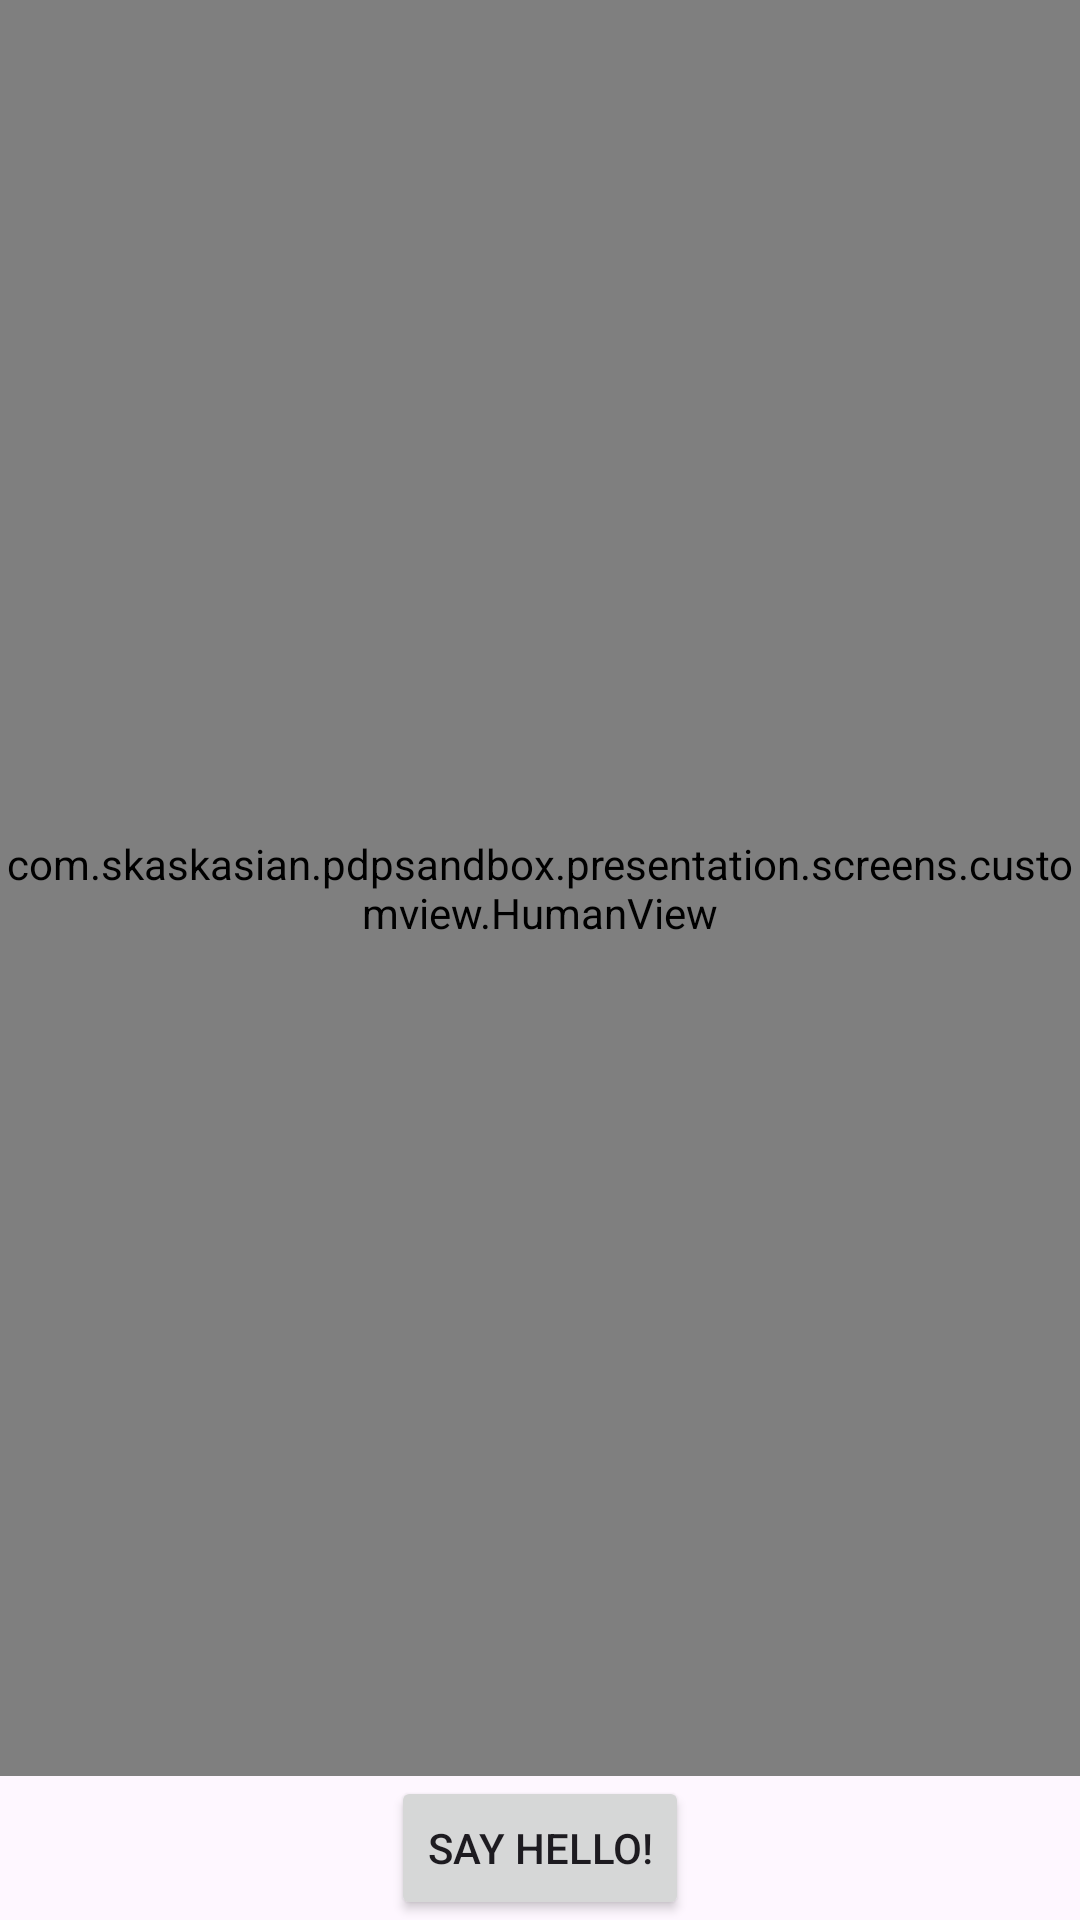

Write the Android layout XML for this screen, with the resource values it uses.
<!-- AndroidManifest.xml: application theme Theme.PdpSandbox -->
<!-- res/layout/fragment_custom_views.xml -->
<?xml version="1.0" encoding="utf-8"?>
<LinearLayout xmlns:android="http://schemas.android.com/apk/res/android"
    xmlns:app="http://schemas.android.com/apk/res-auto"
    xmlns:tools="http://schemas.android.com/tools"
    android:layout_width="match_parent"
    android:layout_height="match_parent"
    android:orientation="vertical"
    tools:context=".presentation.screens.contentlist.ContentListFragment">

    <com.skaskasian.pdpsandbox.presentation.screens.customview.HumanView
        android:id="@+id/view_human"
        android:layout_width="match_parent"
        android:layout_height="0dp"
        android:layout_weight="1"
        app:bodyColor="@color/blue"
        app:feetColor="@color/body"
        app:headColor="@color/gray" />

    <Button
        android:id="@+id/button_start_anim"
        android:layout_width="wrap_content"
        android:layout_height="wrap_content"
        android:layout_gravity="center_horizontal"
        android:text="Say hello!" />

</LinearLayout>
<!-- resources referenced by this layout -->
<resources>
  <color name="blue">#1A1D23</color>
  <color name="body">#964B00</color>
  <color name="gray">#333333</color>
  <style name="Theme.PdpSandbox" parent="Base.Theme.PdpSandbox" />
  <style name="Base.Theme.PdpSandbox" parent="Theme.Material3.DayNight.NoActionBar">
          
          
      </style>
</resources>
